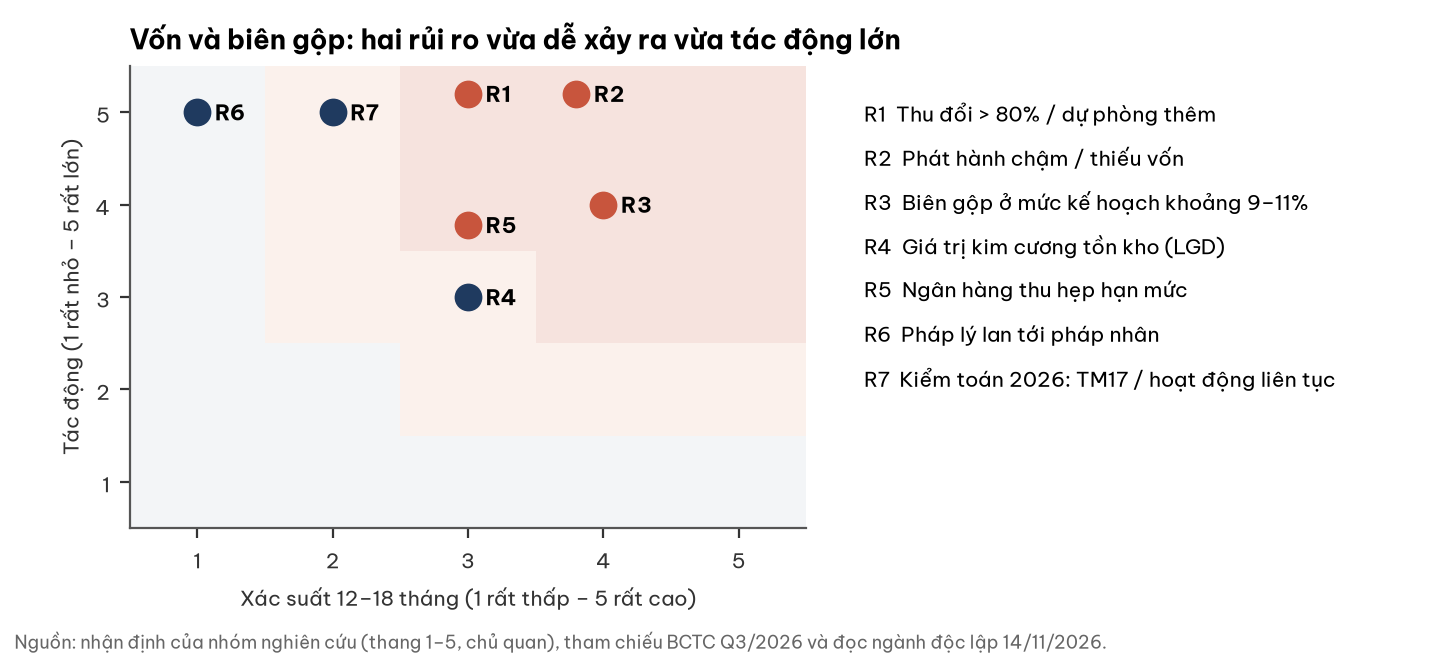

The file beside this chart, header and first rows:
ma, rui_ro, xac_suat_1_5, tac_dong_1_5
R1, Thu đổi > 80% / dự phòng thêm, 3, 5
R2, Phát hành chậm / thiếu vốn, 4, 5
R3, Biên gộp ở mức kế hoạch khoảng 9–11%, 4, 4
R4, Giá trị kim cương tồn kho (LGD), 3, 3
R5, Ngân hàng thu hẹp hạn mức, 3, 4
R6, Pháp lý lan tới pháp nhân, 1, 5
R7, Kiểm toán 2026: TM17 / hoạt động liên tụ…, 2, 5
